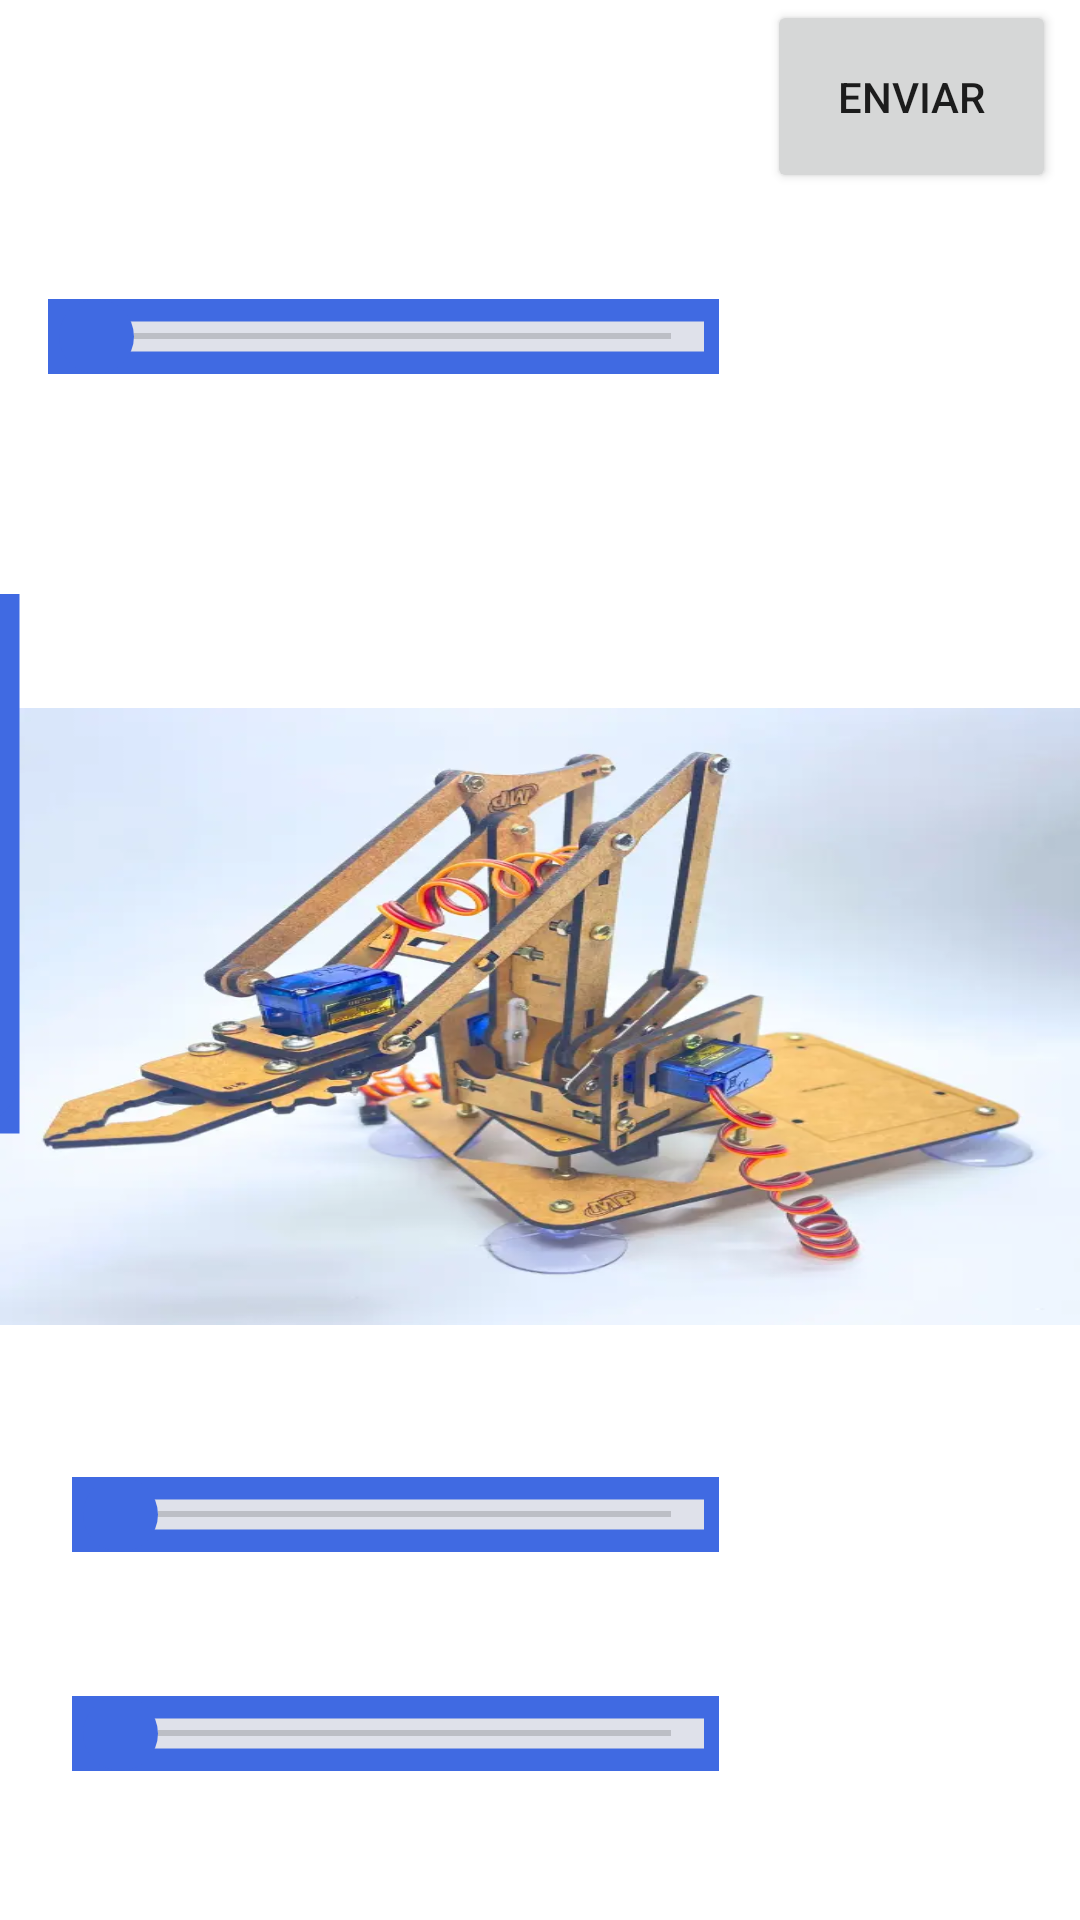

Reconstruct the res/layout file that produces this screen, plus the resources it refers to.
<!-- AndroidManifest.xml: application theme Theme.AppBluetoothFinal -->
<!-- res/layout/fragment_garra.xml -->
<?xml version="1.0" encoding="utf-8"?>
<androidx.constraintlayout.widget.ConstraintLayout xmlns:android="http://schemas.android.com/apk/res/android"
    xmlns:app="http://schemas.android.com/apk/res-auto"
    xmlns:tools="http://schemas.android.com/tools"
    android:layout_width="match_parent"
    android:layout_height="match_parent"
    tools:context=".garra">

    
    <androidx.constraintlayout.widget.Guideline
        android:id="@+id/guideline14"
        android:layout_width="wrap_content"
        android:layout_height="wrap_content"
        android:orientation="horizontal"
        app:layout_constraintGuide_percent="0.69" />

    <androidx.constraintlayout.widget.Guideline
        android:id="@+id/guideline15"
        android:layout_width="wrap_content"
        android:layout_height="wrap_content"
        android:orientation="horizontal"
        app:layout_constraintGuide_percent="0.2" />

    <androidx.constraintlayout.widget.Guideline
        android:id="@+id/guideline16"
        android:layout_width="wrap_content"
        android:layout_height="wrap_content"
        android:orientation="vertical"
        app:layout_constraintGuide_percent="0.71" />

    
    <androidx.constraintlayout.widget.ConstraintLayout
        android:id="@+id/imagem_garra_layout"
        android:layout_width="0dp"
        android:layout_height="0dp"
        android:background="@drawable/garra"
        app:layout_constraintBottom_toTopOf="@+id/guideline14"
        app:layout_constraintDimensionRatio="1.75:1"
        app:layout_constraintEnd_toEndOf="parent"
        app:layout_constraintHorizontal_bias="0.68"
        app:layout_constraintStart_toStartOf="parent"
        app:layout_constraintTop_toTopOf="@+id/guideline15"
        app:layout_constraintVertical_bias="1.0" />

    
    <androidx.constraintlayout.widget.ConstraintLayout
        android:id="@+id/constraintLayout"
        android:layout_width="0dp"
        android:layout_height="0dp"
        android:layout_marginEnd="8dp"
        app:layout_constraintBottom_toTopOf="@+id/guideline15"
        app:layout_constraintDimensionRatio="1.5:1"
        app:layout_constraintEnd_toEndOf="parent"
        app:layout_constraintHorizontal_bias="0.51"
        app:layout_constraintStart_toStartOf="@+id/guideline16"
        app:layout_constraintTop_toTopOf="parent"
        app:layout_constraintVertical_bias="0.0">

        <Button
            android:id="@+id/buttonEnviar"
            android:layout_width="0dp"
            android:layout_height="0dp"
            android:text="ENVIAR"
            app:layout_constraintBottom_toBottomOf="parent"
            app:layout_constraintEnd_toEndOf="parent"
            app:layout_constraintStart_toStartOf="parent"
            app:layout_constraintTop_toTopOf="parent" />
    </androidx.constraintlayout.widget.ConstraintLayout>

    
    <SeekBar
        android:id="@+id/seekBarMotor1"
        android:layout_width="0dp"
        android:layout_height="wrap_content"
        android:layout_marginStart="16dp"
        android:layout_marginEnd="16dp"
        android:background="@drawable/seekbar_thick"
        android:thumb="@drawable/seek_thumb_thick"
        app:layout_constraintBottom_toTopOf="@+id/imagem_garra_layout"
        app:layout_constraintEnd_toStartOf="@+id/guideline16"
        app:layout_constraintHorizontal_bias="0.35"
        app:layout_constraintStart_toStartOf="parent"
        app:layout_constraintTop_toTopOf="parent"
        app:layout_constraintVertical_bias="0.473" />

    
    <SeekBar
        android:id="@+id/seekBarBase"
        android:layout_width="0dp"
        android:layout_height="wrap_content"
        android:layout_marginStart="24dp"
        android:layout_marginEnd="16dp"
        android:background="@drawable/seekbar_thick"
        android:thumb="@drawable/seek_thumb_thick"
        app:layout_constraintBottom_toBottomOf="parent"
        app:layout_constraintEnd_toStartOf="@+id/guideline16"
        app:layout_constraintHorizontal_bias="0.0"
        app:layout_constraintStart_toStartOf="parent"
        app:layout_constraintTop_toTopOf="@+id/guideline14"
        app:layout_constraintVertical_bias="0.292" />

    
    <SeekBar
        android:id="@+id/seekBarGarra"
        android:layout_width="0dp"
        android:layout_height="wrap_content"
        android:layout_marginStart="24dp"
        android:layout_marginEnd="16dp"
        android:background="@drawable/seekbar_thick"
        android:thumb="@drawable/seek_thumb_thick"
        app:layout_constraintBottom_toBottomOf="parent"
        app:layout_constraintEnd_toStartOf="@+id/guideline16"
        app:layout_constraintHorizontal_bias="0.0"
        app:layout_constraintStart_toStartOf="parent"
        app:layout_constraintTop_toBottomOf="@+id/seekBarBase"
        app:layout_constraintVertical_bias="0.49" />

    
    <SeekBar
        android:id="@+id/seekBarMotor2"
        android:layout_width="180dp"
        android:layout_height="27dp"
        android:background="@drawable/seekbar_thick"
        android:rotation="-90"
        android:thumb="@drawable/seek_thumb_thick"
        app:layout_constraintBottom_toTopOf="@+id/guideline14"
        app:layout_constraintEnd_toStartOf="@+id/imagem_garra_layout"
        app:layout_constraintHorizontal_bias="0.54"
        app:layout_constraintStart_toStartOf="parent"
        app:layout_constraintTop_toTopOf="@+id/guideline15"
        app:layout_constraintVertical_bias="0.51" />

</androidx.constraintlayout.widget.ConstraintLayout>
<!-- resources referenced by this layout -->
<resources>
  <!-- drawable garra: png bitmap (drawable, 529314 bytes) -->
  <!-- drawable seek_thumb_thick (drawable) -->
  <layer-list xmlns:android="http://schemas.android.com/apk/res/android">
      <item>
          <shape android:shape="oval">
          <size
          android:height="@dimen/seek_bar_thumb_size"
          android:width="@dimen/seek_bar_thumb_size"
          />
      <solid android:color="@color/MainLight"/>
      </shape>
      </item>
  </layer-list>
  <!-- drawable seekbar_thick (drawable) -->
  <?xml version="1.0" encoding="utf-8"?>
  <layer-list xmlns:android="http://schemas.android.com/apk/res/android">
  
      
      <item android:id="@android:id/background">
          <shape
              android:shape="rectangle">
              <stroke
                  android:color="@color/MainLight"
                  android:width="10dp"/>
          </shape>
      </item>
  
      
      <item>
          <shape
              android:shape="line">
              <stroke
                  android:color="@color/BgLight"
                  android:width="@dimen/seek_bar_thickness"/>
          </shape>
      </item>
  
      
      <item android:id="@android:id/progress">
          <clip>
              <shape
                  android:shape="line">
                  <stroke
                      android:color="@color/MainLight"
                      android:width="@dimen/seek_bar_thickness" />
              </shape>
          </clip>
      </item>
  
  </layer-list>
  <style name="Theme.AppBluetoothFinal" parent="Theme.MaterialComponents.Light.DarkActionBar">
          
          <item name="colorPrimary">@color/MainLight</item>
  
          
          <item name="colorSecondary">@color/MainLight</item>
          <item name="colorOnSecondary">@color/black</item>
  
          
          <item name="android:statusBarColor">@android:color/black</item>
          <item name="android:navigationBarColor">@android:color/black</item>
      </style>
  <dimen name="seek_bar_thumb_size">25dp</dimen>
  <color name="MainLight">#406AE2</color>
  <color name="BgLight">#DFE1EA</color>
  <dimen name="seek_bar_thickness">10dp</dimen>
  <color name="black">#FF000000</color>
</resources>
